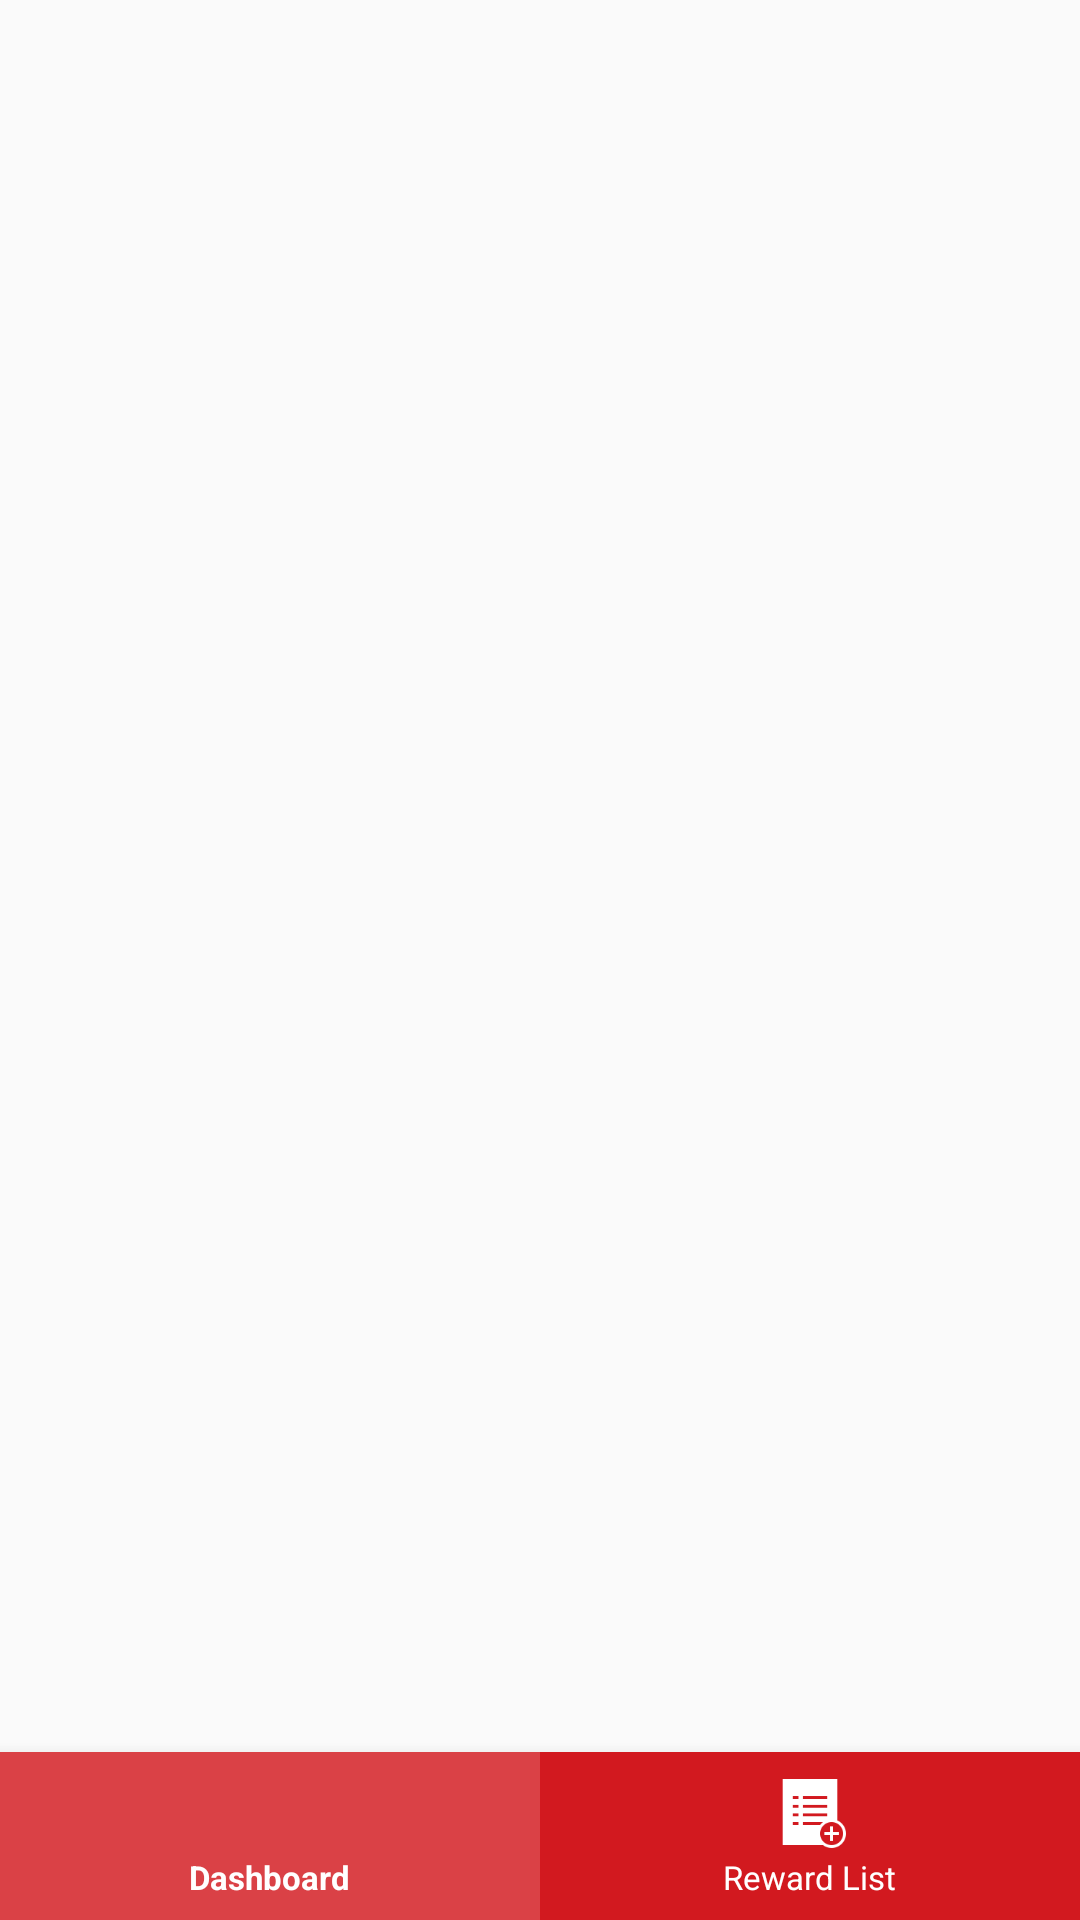

This screen was rendered from an Android layout file. Write that file and the resources it references.
<!-- AndroidManifest.xml: application theme AppThemeNoActionBar -->
<!-- res/layout/activity_main.xml -->
<?xml version="1.0" encoding="utf-8"?>
<RelativeLayout xmlns:android="http://schemas.android.com/apk/res/android"
    xmlns:app="http://schemas.android.com/apk/res-auto"
    xmlns:tools="http://schemas.android.com/tools"
    android:layout_width="match_parent"
    android:layout_height="match_parent">

    <FrameLayout
        android:id="@+id/frame_layout"
        android:layout_width="match_parent"
        android:layout_height="match_parent"
        android:layout_above="@+id/navigation"
        android:animateLayoutChanges="true">

    </FrameLayout>

    <com.google.android.material.bottomnavigation.BottomNavigationView
        android:id="@+id/navigation"
        android:layout_width="match_parent"
        android:layout_height="wrap_content"
        android:layout_alignParentBottom="true"
        android:background="@color/colorPrimary"
        app:labelVisibilityMode="labeled"
        app:itemTextAppearanceActive="@style/BottomNavigationView.Active"
        app:itemTextAppearanceInactive="@style/BottomNavigationView"
        app:itemIconTint="#FFFFFF"
        app:itemTextColor="#FFFFFF"
        app:itemBackground="@drawable/bottom_navigation_state_color"
        app:menu="@menu/bottom_navigation_drawer" />
</RelativeLayout>
<!-- resources referenced by this layout -->
<resources>
  <color name="colorPrimary">#D2191F</color>
  <!-- drawable bottom_navigation_state_color (drawable) -->
  <?xml version="1.0" encoding="utf-8"?>
  <selector xmlns:android="http://schemas.android.com/apk/res/android">
      <item android:state_selected="true">
  
          <shape xmlns:android="http://schemas.android.com/apk/res/android">
              <solid android:color="#2CFFFFFF"/>
          </shape>
      </item>
      <item android:state_selected="false">
          <shape>
              <solid android:color="@color/colorPrimary"/>
          </shape>
      </item>
  </selector>
  <style name="BottomNavigationView" parent="@style/TextAppearance.AppCompat.Caption">
          <item name="android:textSize">11dp</item>
      </style>
  <style name="BottomNavigationView.Active" parent="@style/TextAppearance.AppCompat.Caption">
          <item name="android:textSize">11dp</item>
      </style>
  <style name="AppThemeNoActionBar" parent="Theme.AppCompat.Light.NoActionBar">
          
          <item name="colorPrimary">@color/colorPrimary</item>
          <item name="colorPrimaryDark">@color/colorPrimaryDark</item>
          <item name="colorAccent">@color/colorPrimary</item>
      </style>
  <color name="colorPrimaryDark">#D2191F</color>
</resources>
